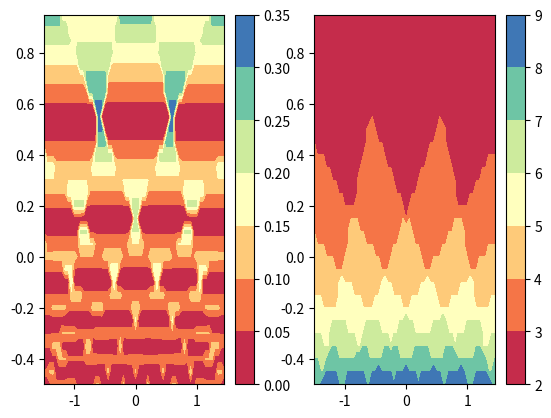

Write Python code to recreate this figure.
import numpy as np
import matplotlib.pyplot as plt

# return value and number of ray-trace performed
def f(x:float):
    if x < 0.0:
        return 0, 0
    if x > 1.0:
        return 0, 0

    # if x < 0.25:
    #     return 2, 1
    # if x > 0.75:
    #     return 2, 1
    
    return 1, 1

# def f(x:float):
#     std = 0.5
#     mean = 0.5 
#     return np.exp(-(x-mean)**2/(2 * std * std)) / (std * np.sqrt(2 * np.pi))

def integral(order : int, std : float, mean : float):
    x, w = np.polynomial.hermite.hermgauss(order)
    w *= np.exp(x**2)

    sum = 0
    sampleEvaluations = 0
    for i in range(x.shape[0]):
        a = np.sqrt(2) * x[i]
        if np.abs(a) > 120:
            continue
        t = a * std + mean
        sampleVal, sampleEvaluated = f(t)
        sum += w[i] * sampleVal
        sampleEvaluations += sampleEvaluated

    return sum * np.sqrt(2) * std, sampleEvaluations

def testIntegral(mean : float):
    o = np.arange(1, 17, 0.2)
    std = np.arange(.1, 0.75, 0.05)

    oGrid, stdGrid = np.meshgrid(o, std)
    z = np.zeros(oGrid.shape)
    s = np.zeros(oGrid.shape)
    
    for i in range(oGrid.shape[0]):
        for j in range(oGrid.shape[1]):
            val, nEvaluations = integral(int(oGrid[i, j]), stdGrid[i, j], mean)
            z[i,j] = np.abs(val - 1)
            s[i,j] = nEvaluations

    f, ax = plt.subplots(1,2)
    i0 = ax[0].contourf(oGrid, stdGrid, z, cmap = 'Spectral')
    f.colorbar(i0, ax=ax[0])
    i1 = ax[1].contourf(oGrid, stdGrid, s, cmap = 'Spectral')
    f.colorbar(i1, ax=ax[1])
    plt.show()


def testIntegral2(order : int, refMean : float, refStd : float, refIntegral : float):
    x = np.arange(-1.5, 1.5, 0.05)
    y = np.arange(-0.5, 1, 0.05)

    xGrid, yGrid = np.meshgrid(x, y)

    mean = refMean + xGrid * refStd
    std = (1 + yGrid) * refStd

    z = np.zeros(xGrid.shape)
    s = np.zeros(xGrid.shape)
    
    for i in range(xGrid.shape[0]):
        for j in range(xGrid.shape[1]):
            val, nEvaluations = integral(order, std[i, j], mean[i, j])
            z[i,j] = np.abs(val - refIntegral) / np.abs(refIntegral)
            s[i,j] = nEvaluations

    print("Mean error:" + str(np.mean(z)))
    print("Mean samples:" + str(np.mean(s)))

    f, ax = plt.subplots(1,2)
    i0 = ax[0].contourf(xGrid, yGrid, z, cmap = 'Spectral')
    f.colorbar(i0, ax=ax[0])
    i1 = ax[1].contourf(xGrid, yGrid, s, cmap = 'Spectral')
    f.colorbar(i1, ax=ax[1])
    plt.show()

def findRefMeanStd():
    x = np.arange(0,1, 0.001)
    z = np.zeros(x.shape)
   
    for i in range(x.shape[0]):
        z[i], _ = f(x[i])

    refMean = np.sum(z*x) / np.sum(z)

    refStd = np.sqrt(np.sum(z*(x - refMean)**2) / np.sum(z))

    return refMean, refStd, np.mean(z)

refMean, refStd, refIntegral = findRefMeanStd()


#testIntegral(0.5)
#refStd = np.sqrt(1/12)
#refMean = 0.5
#print(integral(16, (1 + 0.15) * refStd, refMean - 0.5 * refStd))
testIntegral2(17, refMean, refStd, refIntegral)

# denisty = []
# for i in range(100):
#     x, w = np.polynomial.hermite.hermgauss(i+1)
#     points = 0
#     for j in range(i + 1):
#         t = np.sqrt(2) * 0.75 * x[j] + 0.85
#         #t = x[j]
#         if t < 1.00001 and t > -0.000001:
#             points += 1
#     print(str(i + 1) + " " + str(points))